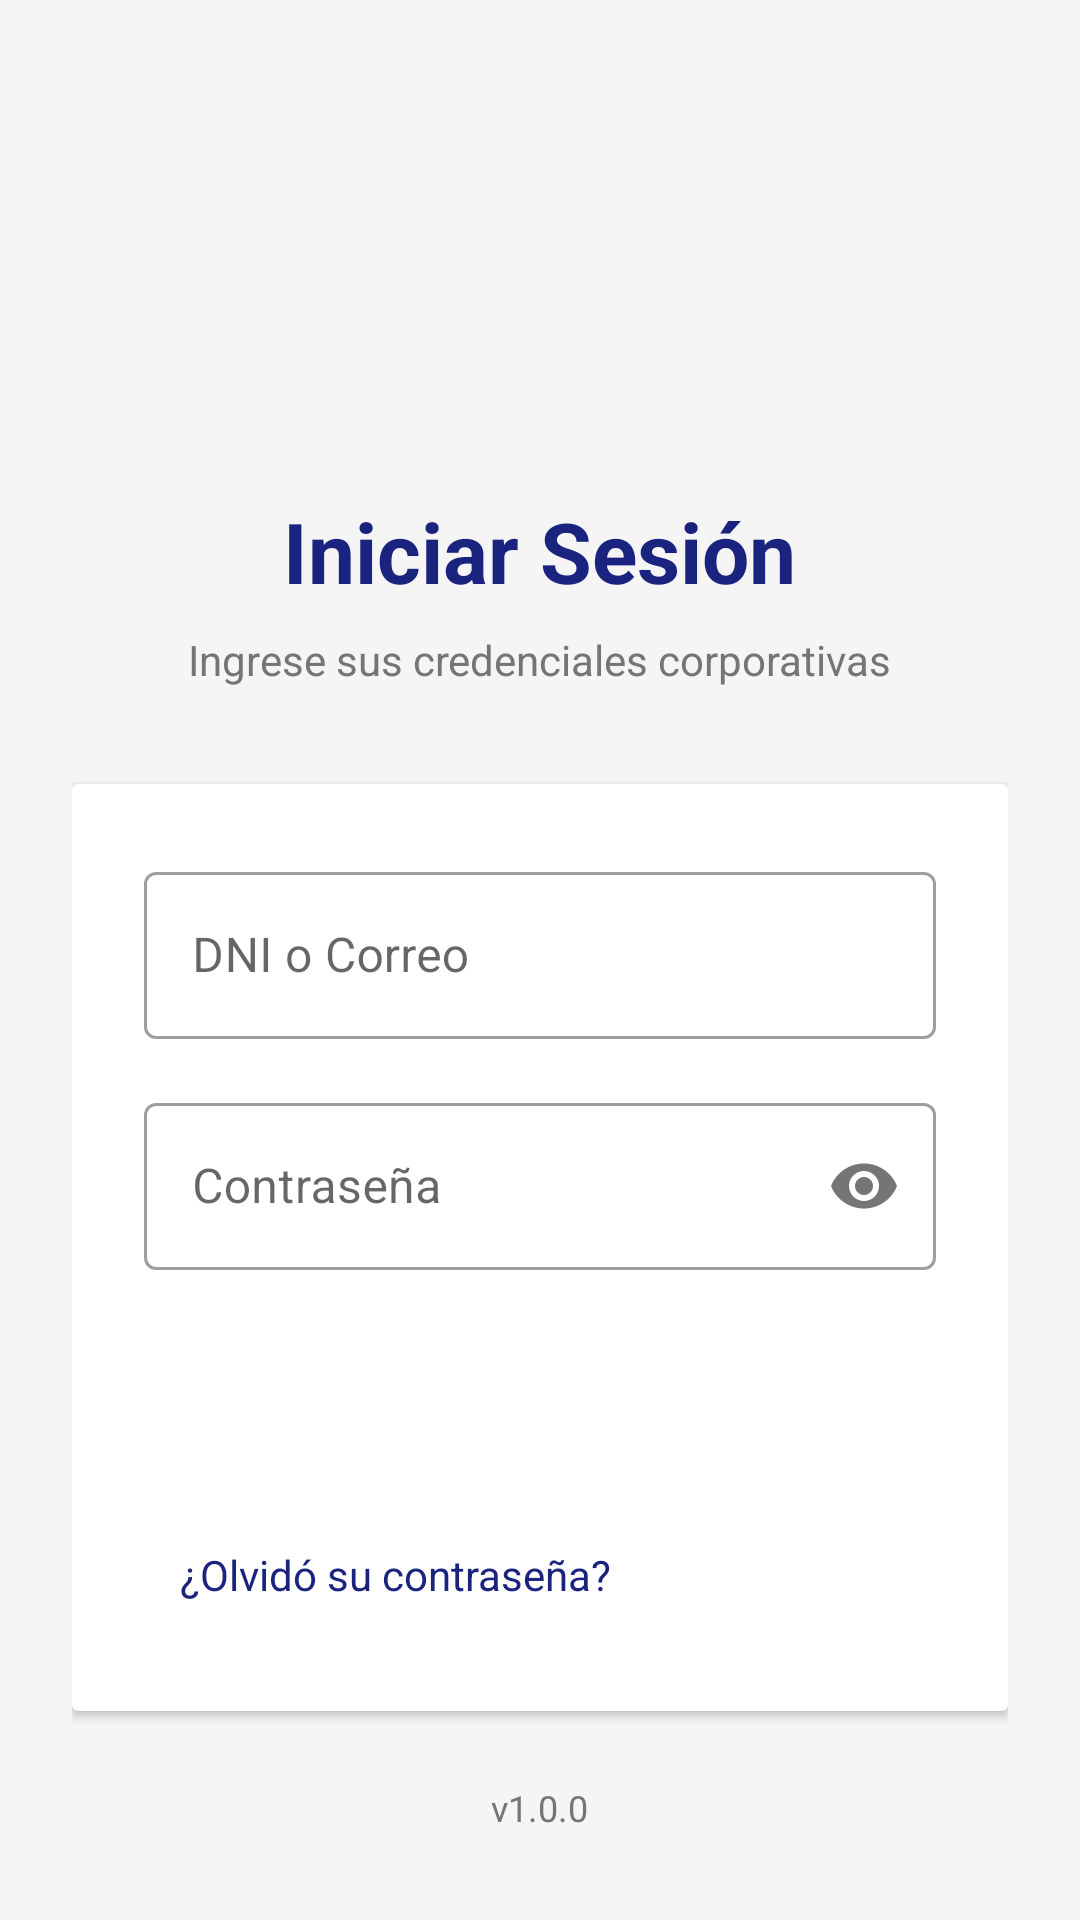

Layout XML and referenced resources for this Android screen:
<!-- AndroidManifest.xml: application theme Theme.PasajesApp -->
<!-- res/layout/fragment_login.xml -->
<?xml version="1.0" encoding="utf-8"?>
<ScrollView xmlns:android="http://schemas.android.com/apk/res/android"
    xmlns:app="http://schemas.android.com/apk/res-auto"
    android:layout_width="match_parent"
    android:layout_height="match_parent"
    android:background="@color/background"
    android:fillViewport="true">

    <LinearLayout
        android:layout_width="match_parent"
        android:layout_height="wrap_content"
        android:orientation="vertical"
        android:gravity="center"
        android:padding="24dp">

        
        <ImageView
            android:layout_width="120dp"
            android:layout_height="120dp"
            android:src="@drawable/ic_bus_logo"
            android:contentDescription="@string/app_name"
            android:layout_marginBottom="16dp"/>

        
        <TextView
            android:layout_width="wrap_content"
            android:layout_height="wrap_content"
            android:text="@string/login_title"
            android:textSize="28sp"
            android:textColor="@color/primary"
            android:textStyle="bold"
            android:layout_marginBottom="8dp"/>

        <TextView
            android:layout_width="wrap_content"
            android:layout_height="wrap_content"
            android:text="@string/login_subtitle"
            android:textSize="14sp"
            android:textColor="@color/text_secondary"
            android:layout_marginBottom="32dp"/>

        
        <androidx.cardview.widget.CardView
            android:layout_width="match_parent"
            android:layout_height="wrap_content"
            android:elevation="4dp"
            android:radius="12dp">

            <LinearLayout
                android:layout_width="match_parent"
                android:layout_height="wrap_content"
                android:orientation="vertical"
                android:padding="24dp">

                <com.google.android.material.textfield.TextInputLayout
                    android:layout_width="match_parent"
                    android:layout_height="wrap_content"
                    android:hint="@string/hint_identificador"
                    style="@style/Widget.MaterialComponents.TextInputLayout.OutlinedBox">

                    <com.google.android.material.textfield.TextInputEditText
                        android:id="@+id/etIdentificador"
                        android:layout_width="match_parent"
                        android:layout_height="wrap_content"
                        android:inputType="text"
                        android:maxLines="1"/>
                </com.google.android.material.textfield.TextInputLayout>

                <com.google.android.material.textfield.TextInputLayout
                    android:layout_width="match_parent"
                    android:layout_height="wrap_content"
                    android:hint="@string/hint_password"
                    android:layout_marginTop="16dp"
                    style="@style/Widget.MaterialComponents.TextInputLayout.OutlinedBox"
                    app:passwordToggleEnabled="true">

                    <com.google.android.material.textfield.TextInputEditText
                        android:id="@+id/etPassword"
                        android:layout_width="match_parent"
                        android:layout_height="wrap_content"
                        android:inputType="textPassword"
                        android:maxLines="1"/>
                </com.google.android.material.textfield.TextInputLayout>

                <Button
                    android:id="@+id/btnLogin"
                    android:layout_width="match_parent"
                    android:layout_height="wrap_content"
                    android:layout_marginTop="24dp"
                    android:text="@string/btn_login"
                    android:backgroundTint="@color/accent"
                    android:textColor="@color/white"
                    style="@style/Widget.MaterialComponents.Button" />

                <TextView
                    android:id="@+id/tvForgotPassword"
                    android:layout_width="wrap_content"
                    android:layout_height="wrap_content"
                    android:text="@string/forgot_password"
                    android:textColor="@color/primary"
                    android:textSize="14sp"
                    android:padding="12dp"
                    android:layout_marginTop="8dp"
                    android:clickable="true"
                    android:focusable="true"/>
            </LinearLayout>
        </androidx.cardview.widget.CardView>

        
        <TextView
            android:layout_width="wrap_content"
            android:layout_height="wrap_content"
            android:text="v1.0.0"
            android:textSize="12sp"
            android:textColor="@color/text_secondary"
            android:layout_marginTop="24dp"/>
    </LinearLayout>
</ScrollView>
<!-- resources referenced by this layout -->
<resources>
  <color name="accent">#FF6F00</color>
  <color name="background">#F5F5F5</color>
  <color name="primary">#1A237E</color>
  <color name="text_secondary">#757575</color>
  <color name="white">#FFFFFF</color>
  <string name="app_name">SVDRAYF</string>
  <string name="btn_login">Ingresar</string>
  <string name="forgot_password">¿Olvidó su contraseña?</string>
  <string name="hint_identificador">DNI o Correo</string>
  <string name="hint_password">Contraseña</string>
  <string name="login_subtitle">Ingrese sus credenciales corporativas</string>
  <string name="login_title">Iniciar Sesión</string>
  <style name="Theme.PasajesApp" parent="Theme.MaterialComponents.Light.NoActionBar">
          <item name="colorPrimary">@color/primary</item>
          <item name="colorPrimaryDark">@color/primary_dark</item>
          <item name="colorAccent">@color/accent</item>
          <item name="android:windowBackground">@color/background</item>
          <item name="android:statusBarColor">@color/primary_dark</item>
      </style>
  <color name="primary_dark">#0D1642</color>
</resources>
